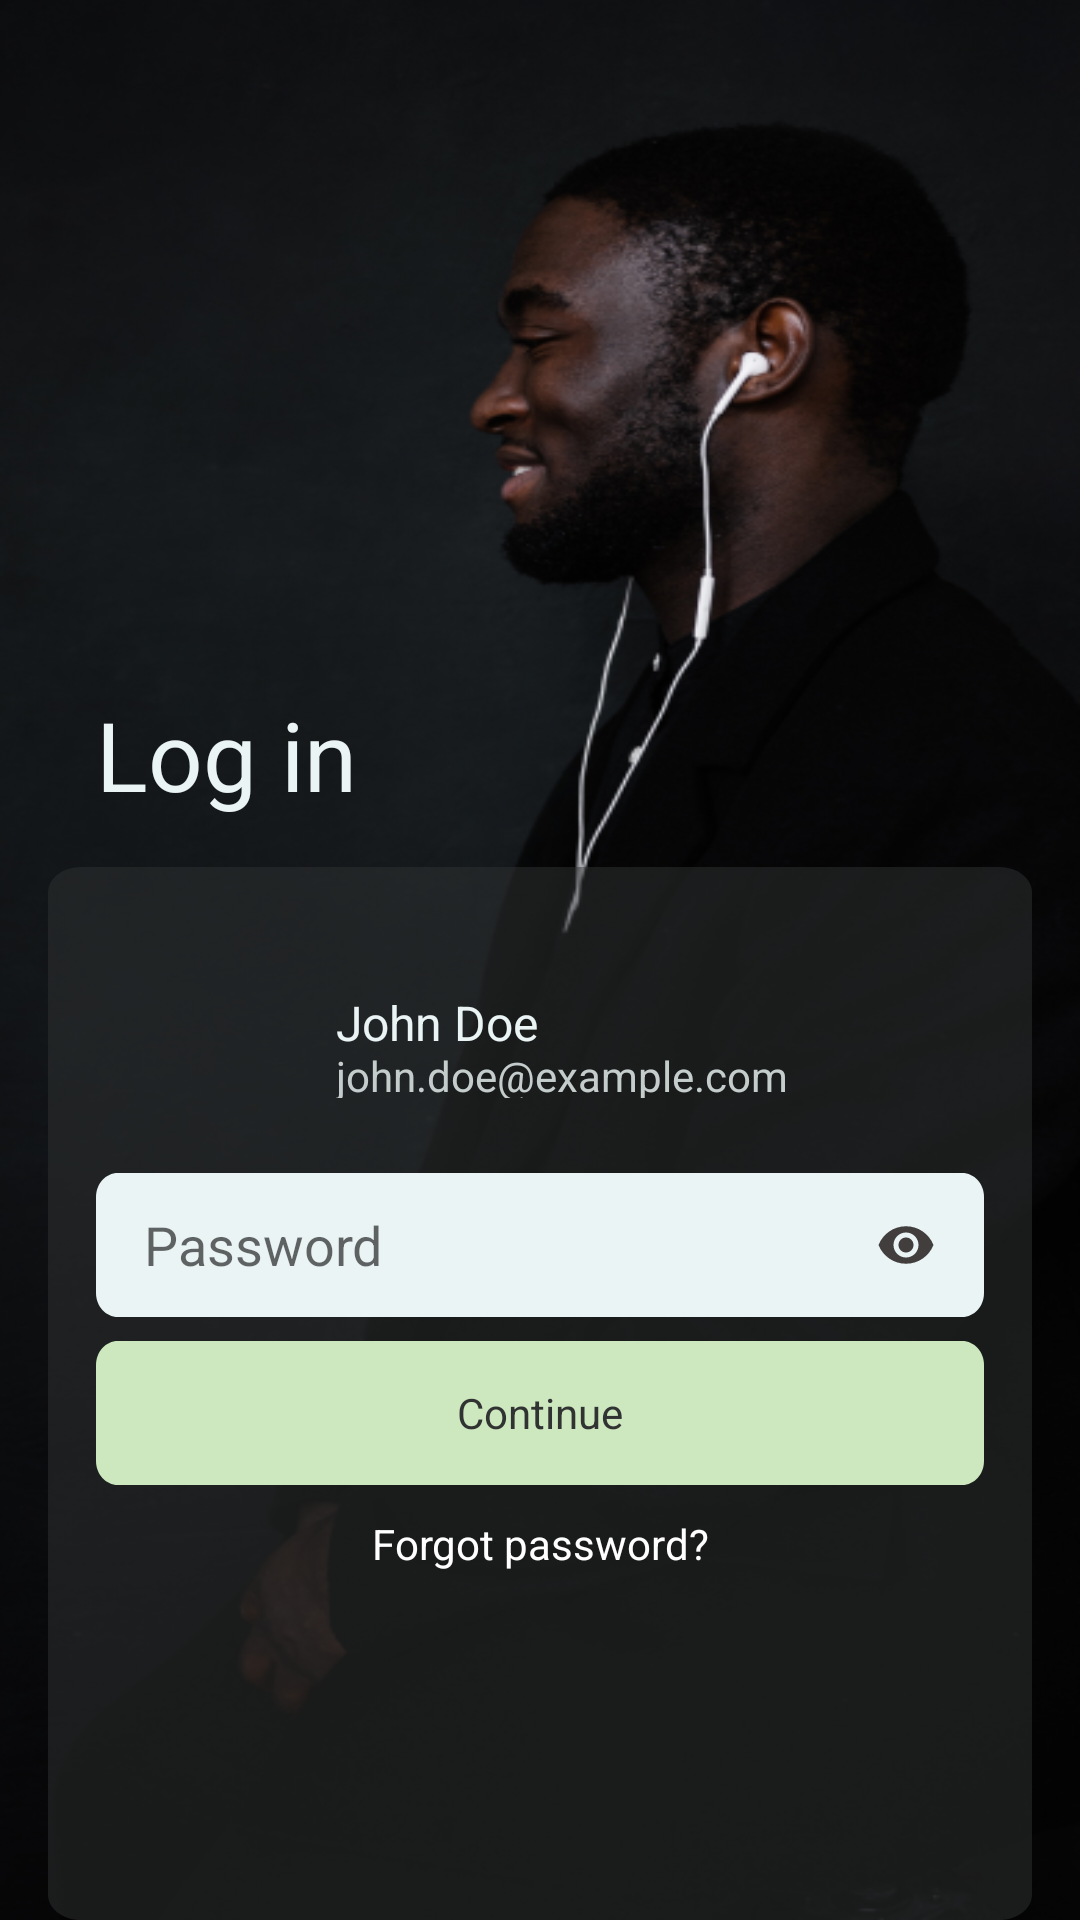

Android layout source for this screen:
<!-- AndroidManifest.xml: application theme Theme.Books_App -->
<!-- res/layout/fragment_login_password.xml -->
<?xml version="1.0" encoding="utf-8"?>
<RelativeLayout xmlns:android="http://schemas.android.com/apk/res/android"
    xmlns:tools="http://schemas.android.com/tools"
    android:layout_width="match_parent"
    android:layout_height="match_parent"
    android:id="@+id/login_password"
    android:background="#181A1A"
    tools:context="ui.fragments.LoginPasswordFragment">

    <RelativeLayout
        android:id="@+id/rectangle_3"
        android:layout_width="match_parent"
        android:layout_height="match_parent"
        android:layout_alignParentStart="true"
        android:layout_alignParentTop="true"
        android:background="@drawable/login_bg"
        />
    <TextView
        android:id="@+id/log_in"
        android:layout_width="102dp"
        android:layout_height="wrap_content"
        android:layout_alignParentLeft="true"
        android:layout_marginLeft="32dp"
        android:layout_alignParentTop="true"
        android:layout_marginTop="230dp"
        android:text="@string/login"
        android:paddingBottom="5dp"
        android:textAppearance="@style/log_in"
        android:gravity="center_vertical"
        />
    <RelativeLayout
        android:id="@+id/frame_64"
        android:layout_width="match_parent"
        android:layout_height="wrap_content"
        android:layout_below="@id/log_in"
        android:layout_alignParentStart="true"
        android:paddingVertical="24dp"
        android:paddingHorizontal="16dp"
        android:layout_alignParentTop="true"
        android:layout_marginTop="289dp"
        android:layout_marginHorizontal="16dp"
        android:background="@drawable/login_card"
        >
        <RelativeLayout
            android:id="@+id/frame_71"
            android:layout_width="match_parent"
            android:layout_height="70dp"
            android:orientation="horizontal"
            >
            <ImageView
                android:layout_width="70dp"
                android:layout_height="70dp"
                android:id="@+id/userImage"
                android:src="@drawable/ellipse_1"
                />
            <LinearLayout
                android:layout_width="wrap_content"
                android:layout_height="match_parent"
                android:orientation="vertical"
                android:layout_toRightOf="@id/userImage"
                android:gravity="center_vertical"
                android:layout_marginStart="10dp"
                >
                <TextView
                    android:id="@+id/john_doe"
                    android:layout_width="78dp"
                    android:layout_height="19dp"
                    android:text="@string/john_doe"
                    android:textAppearance="@style/john_doe"
                    android:gravity="center_vertical"
                    />
                <TextView
                    android:id="@+id/user_email"
                    android:layout_width="166dp"
                    android:layout_height="17dp"
                    android:text="@string/john_doe_ex"
                    android:textAppearance="@style/john_doe_ex"
                    android:gravity="center_vertical"
                    />
            </LinearLayout>
            <ImageView
                android:id="@+id/checked"
                android:layout_width="24dp"
                android:layout_height="24dp"
                android:layout_alignParentEnd="true"
                android:layout_centerVertical="true"
                android:src="@drawable/checked_icon"
                />
        </RelativeLayout>
        <RelativeLayout
            android:id="@+id/frame_63"
            android:layout_width="match_parent"
            android:layout_below="@id/frame_71"
            android:layout_height="wrap_content">

            <include
                android:imeOptions="actionNext"
                android:id="@+id/llPass"
                layout="@layout/custom_password_layout"
                />

        </RelativeLayout>
        <RelativeLayout
            android:id="@+id/frame_47"
            android:layout_below="@+id/frame_63"
            android:layout_width="match_parent"
            android:layout_height="wrap_content"
            android:background="@drawable/btn_continue_layout">
            <TextView
                android:id="@+id/btnContinue"
                android:layout_width="wrap_content"
                android:layout_height="wrap_content"
                android:text="@string/next"
                android:textAppearance="@style/button_next"
                android:gravity="center_horizontal|center_vertical"
                android:layout_centerInParent="true"
                />
            <ProgressBar
                android:layout_toRightOf="@+id/btnContinue"
                android:layout_width="wrap_content"
                android:layout_height="wrap_content"
                android:layout_marginStart="5dp"
                android:visibility="gone"
                android:id="@+id/progress"
                />
        </RelativeLayout>

        <TextView
            android:id="@+id/forgot_pass"
            android:layout_width="match_parent"
            android:layout_marginTop="10dp"
            android:layout_below="@+id/frame_47"
            android:layout_height="wrap_content"
            android:text="@string/forgot_pass"
            android:textAppearance="@style/forgot_pass"
            android:gravity="center_horizontal|center_vertical"
            />
    </RelativeLayout>
</RelativeLayout>
<!-- res/layout/custom_password_layout.xml (included above) -->
<?xml version="1.0" encoding="utf-8"?>
<LinearLayout
    xmlns:android="http://schemas.android.com/apk/res/android"
    android:id="@+id/llName"
    android:layout_width="match_parent"
    android:layout_height="wrap_content"
    android:paddingHorizontal="16dp"
    android:layout_marginVertical="8dp"
    android:background="@drawable/email_edit_layout">
    <EditText
        android:layout_width="match_parent"
        android:layout_height="wrap_content"
        android:hint="@string/password"
        android:id="@+id/etPass"
        android:inputType="textPassword"
        android:layout_weight="1"
        android:layout_gravity="center_vertical"
        android:background="@android:color/transparent"
        />
    <ImageView
        android:layout_width="40dp"
        android:layout_height="40dp"
        android:id="@+id/eye"
        android:layout_weight="1"
        android:layout_gravity="center"
        android:src="@drawable/baseline_visibility_24"
        />
</LinearLayout>
<!-- resources referenced by this layout -->
<resources>
  <!-- drawable baseline_visibility_24 (drawable) -->
  <vector android:height="24dp" android:tint="#423E3E"
      android:viewportHeight="24" android:viewportWidth="24"
      android:width="24dp" xmlns:android="http://schemas.android.com/apk/res/android">
      <path android:fillColor="@android:color/white" android:pathData="M12,4.5C7,4.5 2.73,7.61 1,12c1.73,4.39 6,7.5 11,7.5s9.27,-3.11 11,-7.5c-1.73,-4.39 -6,-7.5 -11,-7.5zM12,17c-2.76,0 -5,-2.24 -5,-5s2.24,-5 5,-5 5,2.24 5,5 -2.24,5 -5,5zM12,9c-1.66,0 -3,1.34 -3,3s1.34,3 3,3 3,-1.34 3,-3 -1.34,-3 -3,-3z"/>
  </vector>
  <!-- drawable btn_continue_layout (drawable) -->
  <?xml version="1.0" encoding="utf-8"?>
  <vector
      xmlns:android="http://schemas.android.com/apk/res/android"
      xmlns:aapt="http://schemas.android.com/aapt"
      android:width="326dp"
      android:height="48dp"
      android:viewportWidth="326"
      android:viewportHeight="48"
      >
      <group>
          <clip-path
              android:pathData="M8 0H318C322.418 0 326 3.58172 326 8V40C326 44.4183 322.418 48 318 48H8C3.58172 48 0 44.4183 0 40V8C0 3.58172 3.58172 0 8 0Z"
              />
          <path
              android:pathData="M0 0V48H326V0"
              android:fillColor="#CDE7BE"
              />
      </group>
  </vector>
  <!-- drawable email_edit_layout (drawable) -->
  <?xml version="1.0" encoding="utf-8"?>
  <vector
      xmlns:android="http://schemas.android.com/apk/res/android"
      xmlns:aapt="http://schemas.android.com/aapt"
      android:width="326dp"
      android:height="48dp"
      android:viewportWidth="326"
      android:viewportHeight="48"
      >
      <group>
          <clip-path
              android:pathData="M8 0H318C322.418 0 326 3.58172 326 8V40C326 44.4183 322.418 48 318 48H8C3.58172 48 0 44.4183 0 40V8C0 3.58172 3.58172 0 8 0Z"
              />
          <path
              android:pathData="M0 0V48H326V0"
              android:fillColor="#EAF4F4"
              />
      </group>
  </vector>
  <!-- drawable login_bg: png bitmap (drawable, 215433 bytes) -->
  <!-- drawable login_card (drawable) -->
  <?xml version="1.0" encoding="utf-8"?>
  <vector
      xmlns:android="http://schemas.android.com/apk/res/android"
      xmlns:aapt="http://schemas.android.com/aapt"
      android:width="358dp"
      android:height="499dp"
      android:viewportWidth="358"
      android:viewportHeight="499"
      >
      <group>
          <clip-path
              android:pathData="M12 0H346C352.627 0 358 5.37258 358 12V487C358 493.627 352.627 499 346 499H12C5.37258 499 0 493.627 0 487V12C0 5.37258 5.37258 0 12 0Z"
              />
          <path
              android:pathData="M0 0V499H358V0"
              android:fillColor="#80313333"
              />
      </group>
  </vector>
  <string name="forgot_pass">Forgot password?</string>
  <string name="john_doe">John Doe</string>
  <string name="john_doe_ex">john.doe@example.com</string>
  <string name="login">Log in</string>
  <string name="next">Continue</string>
  <string name="password">Password</string>
  <style name="button_next">
          <item name="android:textSize">14dp</item>
          <item name="android:textColor">#313333</item>
      </style>
  <style name="forgot_pass">
          <item name="android:textSize">14sp</item>
          <item name="android:textColor">#fff</item>
      </style>
  <style name="john_doe">
          <item name="android:textSize">16sp</item>
          <item name="android:textColor">#EAF4F4</item>
      </style>
  <style name="john_doe_ex">
          <item name="android:textSize">14sp</item>
          <item name="android:textColor">#C4CCCC</item>
      </style>
  <style name="log_in">
          <item name="android:textSize">32sp</item>
          <item name="android:textColor">#EAF4F4</item>
      </style>
  <style name="Theme.Books_App" parent="Base.Theme.Books_App" />
  <style name="Base.Theme.Books_App" parent="Theme.MaterialComponents.Light.NoActionBar.Bridge">
          
          
      </style>
</resources>
